3-way image classification set "split" from GitHub (SaadiaAjbbar/Diagnostic_tumeurs-); label vocabulary: glioma, meningioma, pituitary tumor.

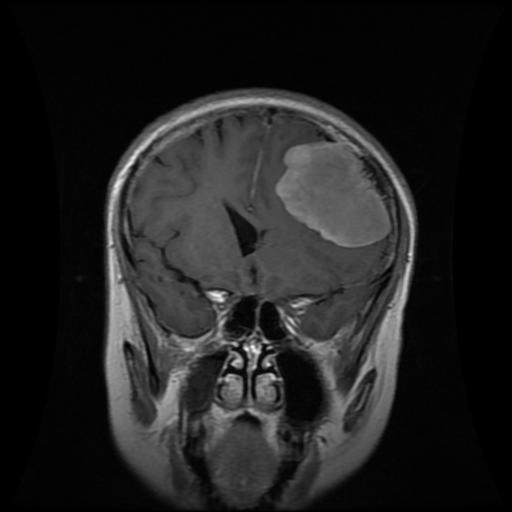
Label: meningioma

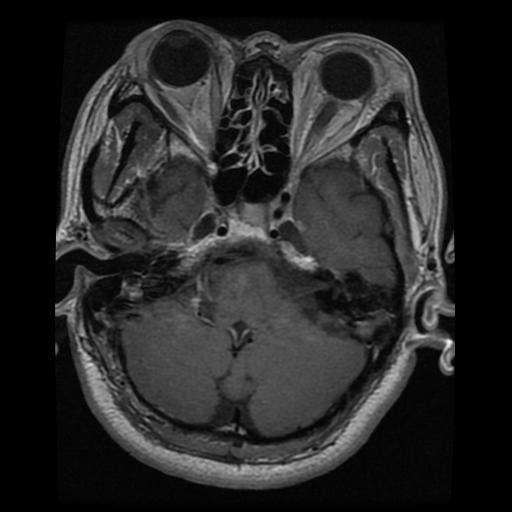
Label: pituitary tumor

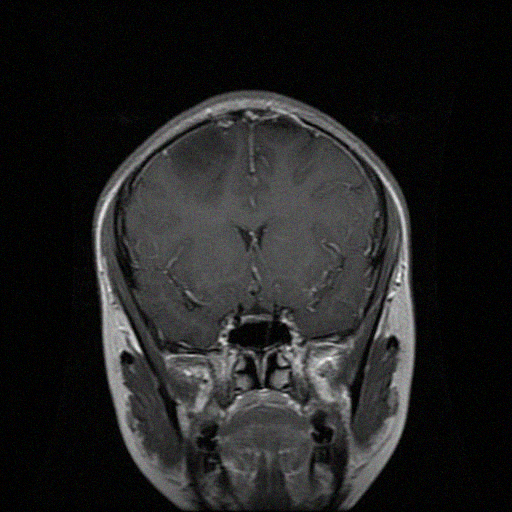
Label: glioma

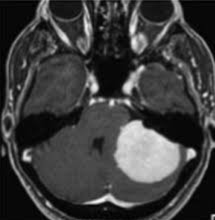
Label: meningioma

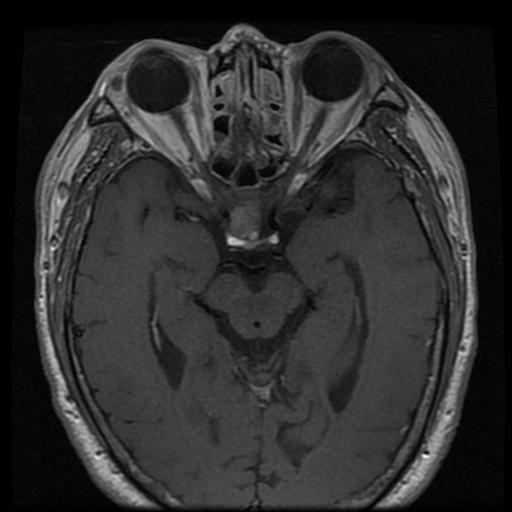
Label: pituitary tumor

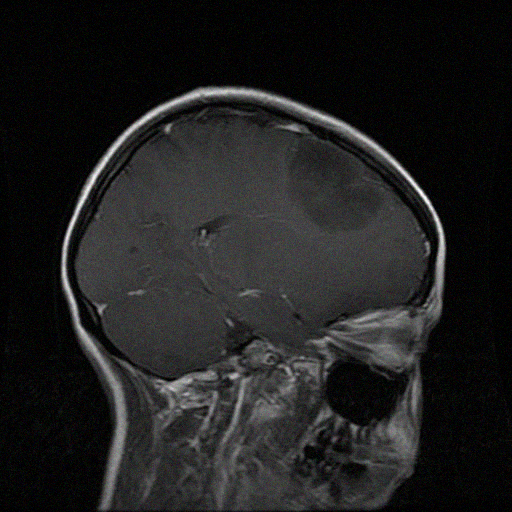
Label: glioma
